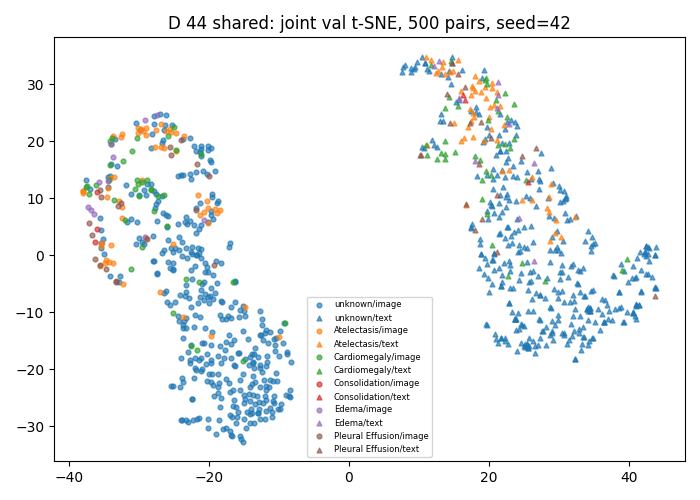

The file beside this chart, header and first rows:
study_id, modality, x, y, first_known_positive_class
54463996, image, -15.15, -13.26, -1
50654210, image, -34.63, -2.334, 4
51091306, image, -11.77, -13.21, -1
50238983, image, -9.352, -15.44, -1
55502216, image, -35.07, 2.897, -1
53140416, image, -14.13, -17.93, -1
52768607, image, -21.19, -6.169, -1
52588506, image, -14.16, -23.05, -1
50234779, image, -29.5, 2.242, -1
53493063, image, -20.52, -2.885, -1
50188291, image, -28.85, 13.13, 1
53298708, image, -31.79, 12.37, -1
56164431, image, -22.32, -29, -1
59729567, image, -26.75, 10.44, -1
53305998, image, -26.01, 4.888, -1
51504625, image, -29.19, 23.76, 3
50657117, image, -29.35, 21.78, 0
53637293, image, -23.28, -6.383, -1
52416806, image, -21.31, 7.021, 0
50929718, image, -35.65, 12.79, 3
50944240, image, -13.81, -22.53, -1
52231612, image, -35.4, 2.218, -1
59447854, image, -22.53, -2.538, -1
56935382, image, -13.36, -16.3, -1
54105263, image, -17.08, 1.484, -1
50711316, image, -23.13, -0.4729, -1
51122219, image, -23.83, 2.275, -1
53101623, image, -22.49, -9.051, -1
57639588, image, -23.3, -12.86, -1
56048922, image, -14.12, -29.48, -1
50588811, image, -23.83, -0.1241, -1
54471191, image, -37.55, 13.24, -1
55351892, image, -15.49, -31.69, -1
50442260, image, -29.18, 3.202, 3
53789311, image, -19.11, -6.649, -1
50881381, image, -18.89, 7.424, 0
52184063, image, -22.09, -12.57, -1
57972960, image, -14.58, -27.53, -1
51699413, image, -33.37, 20.32, -1
54578441, image, -17.11, -14.06, -1
50164147, image, -32.44, 6.462, 0
52524203, image, -19.43, -3.484, -1
59656845, image, -15.19, -20.78, -1
52795577, image, -28.77, 2.827, 4
50284900, image, -23.27, 1.229, -1
50814392, image, -37.27, 8.388, 3
59555245, image, -19.72, -15.67, -1
53920553, image, -10.35, -14.58, -1
50251426, image, -16.83, -31.59, -1
56727055, image, -13.04, -17.89, -1
53457595, image, -16.56, -26.46, -1
55095694, image, -27.56, 8.969, -1
55616344, image, -27.95, -1.037, -1
51723581, image, -21.14, -20.36, -1
51477487, image, -13.54, -29.47, -1
55955751, image, -21.93, -18.02, -1
52400358, image, -14.63, -30.36, -1
51233470, image, -32.43, 8.409, 0
50229298, image, -25.07, -22.97, -1
55360294, image, -10.7, -25.98, -1
... 940 more rows
